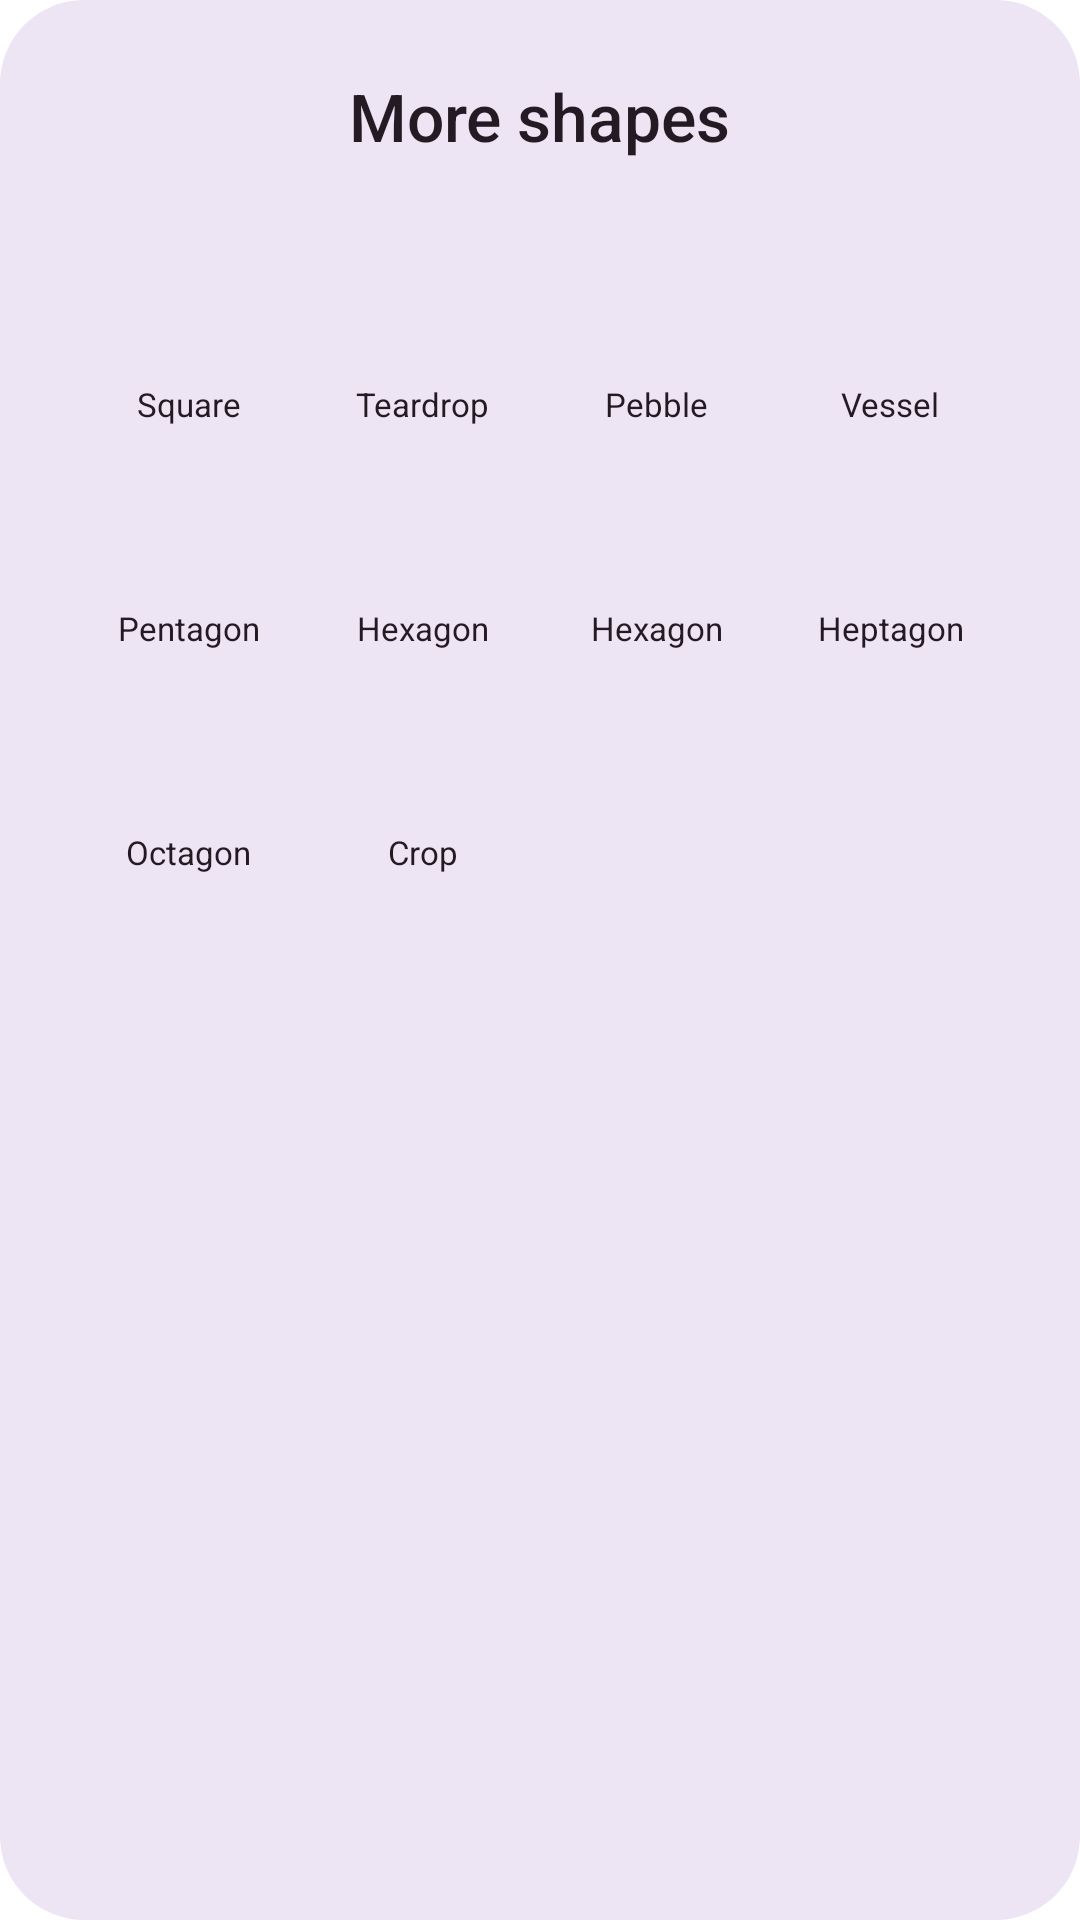

This screen was rendered from an Android layout file. Write that file and the resources it references.
<!-- AndroidManifest.xml: application theme Theme.LauncherAI -->
<!-- res/layout/dialog_more_shapes.xml -->
<?xml version="1.0" encoding="utf-8"?>
<LinearLayout xmlns:android="http://schemas.android.com/apk/res/android"
    android:layout_width="match_parent"
    android:layout_height="wrap_content"
    android:background="@drawable/bg_more_shapes_dialog"
    android:orientation="vertical"
    android:padding="24dp">

    <TextView
        android:layout_width="wrap_content"
        android:layout_height="wrap_content"
        android:layout_gravity="center_horizontal"
        android:fontFamily="sans-serif-medium"
        android:text="More shapes"
        android:textColor="#231A24"
        android:textSize="22sp" />

    
    <GridLayout
        android:id="@+id/gridMoreShapes"
        android:layout_width="match_parent"
        android:layout_height="wrap_content"
        android:layout_marginTop="20dp"
        android:columnCount="4"
        android:rowCount="3">

        
        <LinearLayout
            android:tag="Square"
            android:layout_width="0dp"
            android:layout_height="wrap_content"
            android:layout_columnWeight="1"
            android:clickable="true"
            android:focusable="true"
            android:gravity="center"
            android:orientation="vertical"
            android:padding="6dp">

            <ImageView
                android:layout_width="44dp"
                android:layout_height="44dp"
                android:scaleType="fitCenter" />

            <TextView
                android:layout_width="wrap_content"
                android:layout_height="wrap_content"
                android:layout_marginTop="4dp"
                android:singleLine="true"
                android:text="Square"
                android:textColor="#231A24"
                android:textSize="11sp" />
        </LinearLayout>

        <LinearLayout
            android:tag="Teardrop"
            android:layout_width="0dp"
            android:layout_height="wrap_content"
            android:layout_columnWeight="1"
            android:clickable="true"
            android:focusable="true"
            android:gravity="center"
            android:orientation="vertical"
            android:padding="6dp">

            <ImageView
                android:layout_width="44dp"
                android:layout_height="44dp"
                android:scaleType="fitCenter" />

            <TextView
                android:layout_width="wrap_content"
                android:layout_height="wrap_content"
                android:layout_marginTop="4dp"
                android:singleLine="true"
                android:text="Teardrop"
                android:textColor="#231A24"
                android:textSize="11sp" />
        </LinearLayout>

        <LinearLayout
            android:tag="Pebble"
            android:layout_width="0dp"
            android:layout_height="wrap_content"
            android:layout_columnWeight="1"
            android:clickable="true"
            android:focusable="true"
            android:gravity="center"
            android:orientation="vertical"
            android:padding="6dp">

            <ImageView
                android:layout_width="44dp"
                android:layout_height="44dp"
                android:scaleType="fitCenter" />

            <TextView
                android:layout_width="wrap_content"
                android:layout_height="wrap_content"
                android:layout_marginTop="4dp"
                android:singleLine="true"
                android:text="Pebble"
                android:textColor="#231A24"
                android:textSize="11sp" />
        </LinearLayout>

        <LinearLayout
            android:tag="Vessel"
            android:layout_width="0dp"
            android:layout_height="wrap_content"
            android:layout_columnWeight="1"
            android:clickable="true"
            android:focusable="true"
            android:gravity="center"
            android:orientation="vertical"
            android:padding="6dp">

            <ImageView
                android:layout_width="44dp"
                android:layout_height="44dp"
                android:scaleType="fitCenter" />

            <TextView
                android:layout_width="wrap_content"
                android:layout_height="wrap_content"
                android:layout_marginTop="4dp"
                android:singleLine="true"
                android:text="Vessel"
                android:textColor="#231A24"
                android:textSize="11sp" />
        </LinearLayout>

        
        <LinearLayout
            android:tag="Pentagon"
            android:layout_width="0dp"
            android:layout_height="wrap_content"
            android:layout_columnWeight="1"
            android:clickable="true"
            android:focusable="true"
            android:gravity="center"
            android:orientation="vertical"
            android:padding="6dp">

            <ImageView
                android:layout_width="44dp"
                android:layout_height="44dp"
                android:scaleType="fitCenter" />

            <TextView
                android:layout_width="wrap_content"
                android:layout_height="wrap_content"
                android:layout_marginTop="4dp"
                android:singleLine="true"
                android:text="Pentagon"
                android:textColor="#231A24"
                android:textSize="11sp" />
        </LinearLayout>

        <LinearLayout
            android:tag="Hexagon"
            android:layout_width="0dp"
            android:layout_height="wrap_content"
            android:layout_columnWeight="1"
            android:clickable="true"
            android:focusable="true"
            android:gravity="center"
            android:orientation="vertical"
            android:padding="6dp">

            <ImageView
                android:layout_width="44dp"
                android:layout_height="44dp"
                android:scaleType="fitCenter" />

            <TextView
                android:layout_width="wrap_content"
                android:layout_height="wrap_content"
                android:layout_marginTop="4dp"
                android:singleLine="true"
                android:text="Hexagon"
                android:textColor="#231A24"
                android:textSize="11sp" />
        </LinearLayout>

        <LinearLayout
            android:tag="Hexagon2"
            android:layout_width="0dp"
            android:layout_height="wrap_content"
            android:layout_columnWeight="1"
            android:clickable="true"
            android:focusable="true"
            android:gravity="center"
            android:orientation="vertical"
            android:padding="6dp">

            <ImageView
                android:layout_width="44dp"
                android:layout_height="44dp"
                android:scaleType="fitCenter" />

            <TextView
                android:layout_width="wrap_content"
                android:layout_height="wrap_content"
                android:layout_marginTop="4dp"
                android:singleLine="true"
                android:text="Hexagon"
                android:textColor="#231A24"
                android:textSize="11sp" />
        </LinearLayout>

        <LinearLayout
            android:tag="Heptagon"
            android:layout_width="0dp"
            android:layout_height="wrap_content"
            android:layout_columnWeight="1"
            android:clickable="true"
            android:focusable="true"
            android:gravity="center"
            android:orientation="vertical"
            android:padding="6dp">

            <ImageView
                android:layout_width="44dp"
                android:layout_height="44dp"
                android:scaleType="fitCenter" />

            <TextView
                android:layout_width="wrap_content"
                android:layout_height="wrap_content"
                android:layout_marginTop="4dp"
                android:singleLine="true"
                android:text="Heptagon"
                android:textColor="#231A24"
                android:textSize="11sp" />
        </LinearLayout>

        
        <LinearLayout
            android:tag="Octagon"
            android:layout_width="0dp"
            android:layout_height="wrap_content"
            android:layout_columnWeight="1"
            android:clickable="true"
            android:focusable="true"
            android:gravity="center"
            android:orientation="vertical"
            android:padding="6dp">

            <ImageView
                android:layout_width="44dp"
                android:layout_height="44dp"
                android:scaleType="fitCenter" />

            <TextView
                android:layout_width="wrap_content"
                android:layout_height="wrap_content"
                android:layout_marginTop="4dp"
                android:singleLine="true"
                android:text="Octagon"
                android:textColor="#231A24"
                android:textSize="11sp" />
        </LinearLayout>

        <LinearLayout
            android:tag="Crop"
            android:layout_width="0dp"
            android:layout_height="wrap_content"
            android:layout_columnWeight="1"
            android:clickable="true"
            android:focusable="true"
            android:gravity="center"
            android:orientation="vertical"
            android:padding="6dp">

            <ImageView
                android:layout_width="44dp"
                android:layout_height="44dp"
                android:scaleType="fitCenter" />

            <TextView
                android:layout_width="wrap_content"
                android:layout_height="wrap_content"
                android:layout_marginTop="4dp"
                android:singleLine="true"
                android:text="Crop"
                android:textColor="#231A24"
                android:textSize="11sp" />
        </LinearLayout>

    </GridLayout>

</LinearLayout>
<!-- resources referenced by this layout -->
<resources>
  <!-- drawable bg_more_shapes_dialog (drawable) -->
  <?xml version="1.0" encoding="utf-8"?>
  <shape xmlns:android="http://schemas.android.com/apk/res/android"
      android:shape="rectangle">
      <solid android:color="@color/nova_dialog_surface_lavender" />
      <corners android:radius="28dp" />
  </shape>
  <style name="Theme.LauncherAI" parent="Base.Theme.LauncherAI" />
  <color name="nova_dialog_surface_lavender">#EDE5F4</color>
  <style name="Base.Theme.LauncherAI" parent="Theme.Material3.DayNight.NoActionBar">
          <item name="android:windowBackground">@android:color/transparent</item>
          <item name="android:windowShowWallpaper">true</item>
          <item name="android:statusBarColor">@android:color/transparent</item>
          <item name="android:navigationBarColor">@android:color/transparent</item>
          <item name="android:windowDrawsSystemBarBackgrounds">true</item>
      </style>
</resources>
